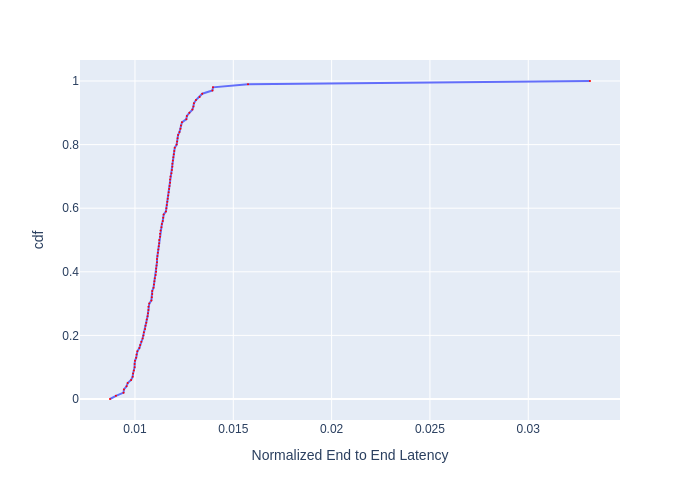

The data file committed next to this chart (first rows):
, cdf, Normalized End to End Latency
0, 0.0, 0.00873
1, 0.01, 0.009032
2, 0.02, 0.009419
3, 0.03, 0.009438
4, 0.04, 0.009571
5, 0.05, 0.009629
6, 0.06, 0.009804
7, 0.07, 0.009882
8, 0.08, 0.009902
9, 0.09, 0.009942
10, 0.1, 0.009982
11, 0.11, 0.009982
12, 0.12, 0.01
13, 0.13, 0.01006
14, 0.14, 0.01008
15, 0.15, 0.01012
16, 0.16, 0.01022
17, 0.17, 0.01027
18, 0.18, 0.01033
19, 0.19, 0.01039
20, 0.2, 0.01043
21, 0.21, 0.01045
22, 0.22, 0.01051
23, 0.23, 0.01054
24, 0.24, 0.01058
25, 0.25, 0.0106
26, 0.26, 0.01064
27, 0.27, 0.01066
28, 0.28, 0.01068
29, 0.29, 0.01068
30, 0.3, 0.01073
31, 0.31, 0.01083
32, 0.32, 0.01086
33, 0.33, 0.01088
34, 0.34, 0.01088
35, 0.35, 0.01094
36, 0.36, 0.01097
37, 0.37, 0.01099
38, 0.38, 0.01101
39, 0.39, 0.01105
40, 0.4, 0.01108
41, 0.41, 0.01108
42, 0.42, 0.0111
43, 0.43, 0.01112
44, 0.44, 0.01112
45, 0.45, 0.01114
46, 0.46, 0.01116
47, 0.47, 0.01119
48, 0.48, 0.01121
49, 0.49, 0.01123
50, 0.5, 0.01123
51, 0.51, 0.01128
52, 0.52, 0.01128
53, 0.53, 0.0113
54, 0.54, 0.01134
55, 0.55, 0.01137
56, 0.56, 0.01141
57, 0.57, 0.01144
58, 0.58, 0.01146
59, 0.59, 0.01157
... 41 more rows
